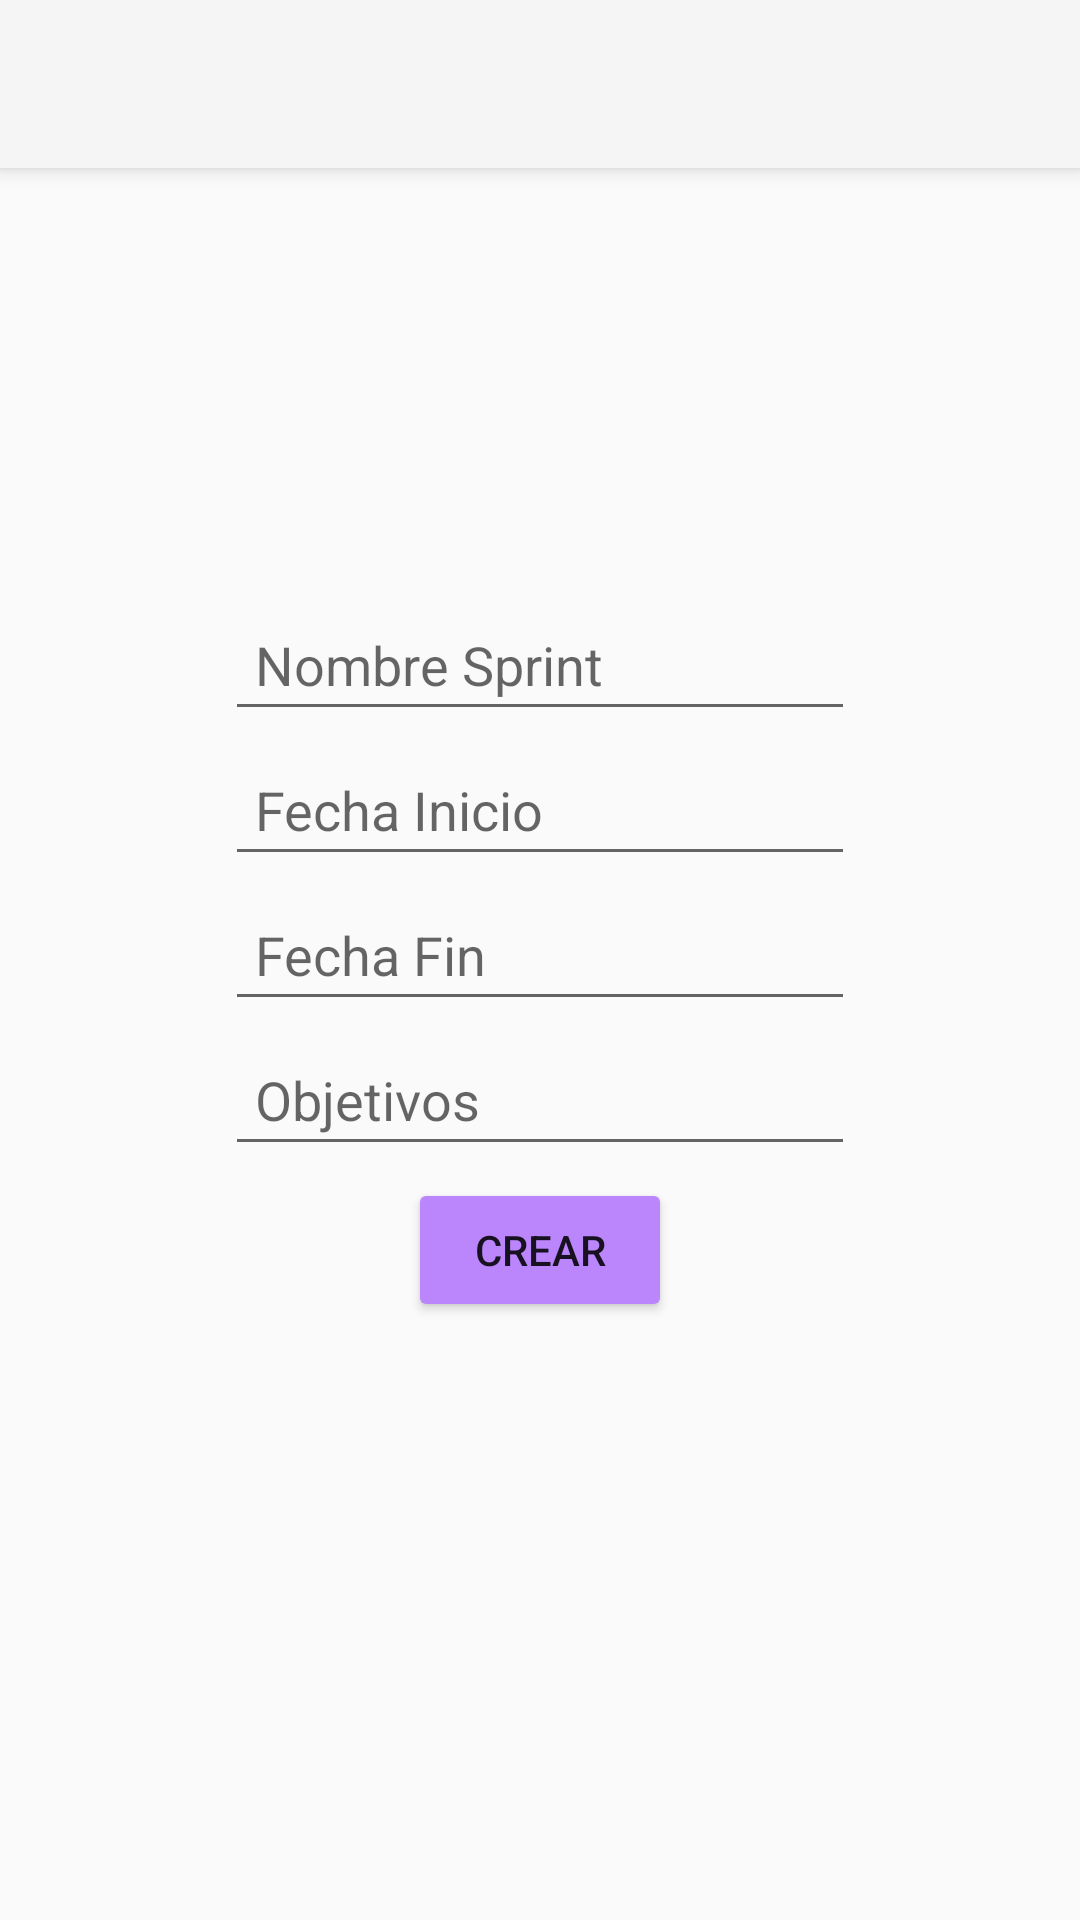

Here is an Android app screen rendered from its layout file. Give the layout XML and the strings, colors and styles it references.
<!-- AndroidManifest.xml: application theme Theme.AppCompat.Light.NoActionBar -->
<!-- res/layout/activity_nuevo_sprint.xml -->
<?xml version="1.0" encoding="utf-8"?>
<androidx.constraintlayout.widget.ConstraintLayout xmlns:android="http://schemas.android.com/apk/res/android"
    xmlns:app="http://schemas.android.com/apk/res-auto"
    xmlns:tools="http://schemas.android.com/tools"
    android:layout_width="match_parent"
    android:layout_height="match_parent"
    tools:context=".Vistas.NuevoSprintActivity">
    <androidx.appcompat.widget.Toolbar
        android:id="@+id/my_toolbar"
        android:layout_width="match_parent"
        android:layout_height="?attr/actionBarSize"
        android:background="?attr/colorPrimary"
        android:elevation="4dp"
        android:theme="@style/ThemeOverlay.AppCompat.ActionBar"
        app:layout_constraintEnd_toEndOf="parent"
        app:layout_constraintStart_toStartOf="parent"
        app:layout_constraintTop_toTopOf="parent"
        app:popupTheme="@style/ThemeOverlay.AppCompat.Light" />

    <LinearLayout
        android:layout_width="match_parent"
        android:layout_height="match_parent"
        android:gravity="center"
        android:orientation="vertical">



        <LinearLayout
            android:layout_width="match_parent"
            android:layout_height="wrap_content"
            android:gravity="center|center_horizontal|center_vertical"
            android:orientation="horizontal">

            <EditText
                android:id="@+id/et_nombreSprint"
                android:layout_width="wrap_content"
                android:layout_height="wrap_content"
                android:layout_margin="2dp"
                android:ems="10"
                android:hint="Nombre Sprint"
                android:maxLength="12"
                android:inputType="textPersonName"
                android:padding="10dp" />
        </LinearLayout>

        <LinearLayout
            android:layout_width="match_parent"
            android:layout_height="wrap_content"
            android:gravity="center|center_horizontal|center_vertical"
            android:orientation="horizontal">

            <EditText
                android:id="@+id/et_FechaInicioSprint"
                android:layout_width="wrap_content"
                android:layout_height="wrap_content"
                android:layout_margin="2dp"
                android:ems="10"
                android:padding="10dp"
                android:hint="Fecha Inicio"
                android:inputType="date" />
        </LinearLayout>
        <LinearLayout
            android:layout_width="match_parent"
            android:layout_height="wrap_content"
            android:gravity="center|center_horizontal|center_vertical"
            android:orientation="horizontal">
            <EditText
                android:id="@+id/et_FechaFinSprint"
                android:layout_width="wrap_content"
                android:layout_height="wrap_content"
                android:layout_margin="2dp"
                android:ems="10"
                android:padding="10dp"
                android:hint="Fecha Fin"
                android:inputType="date" />
        </LinearLayout>

        <LinearLayout
            android:layout_width="match_parent"
            android:layout_height="wrap_content"
            android:gravity="center|center_horizontal|center_vertical"
            android:orientation="horizontal">

            <EditText
                android:id="@+id/et_objetivosSprint"
                android:layout_width="wrap_content"
                android:layout_height="wrap_content"
                android:layout_margin="2dp"
                android:ems="10"
                android:hint="Objetivos"
                android:maxLength="23"
                android:gravity="start|top"
                android:inputType="textPersonName"
                android:padding="10dp" />
        </LinearLayout>

        <LinearLayout
            android:layout_width="match_parent"
            android:layout_height="wrap_content"
            android:gravity="center|center_horizontal|center_vertical"
            android:orientation="horizontal">

            <Button
                android:id="@+id/btn_addSprint"
                android:layout_width="wrap_content"
                android:layout_height="wrap_content"
                android:layout_margin="2dp"
                android:padding="10dp"
                android:text="Crear"
                android:backgroundTint="@color/purple_200"/>
        </LinearLayout>
    </LinearLayout>

</androidx.constraintlayout.widget.ConstraintLayout>
<!-- resources referenced by this layout -->
<resources>
  <color name="purple_200">#FFBB86FC</color>
</resources>
